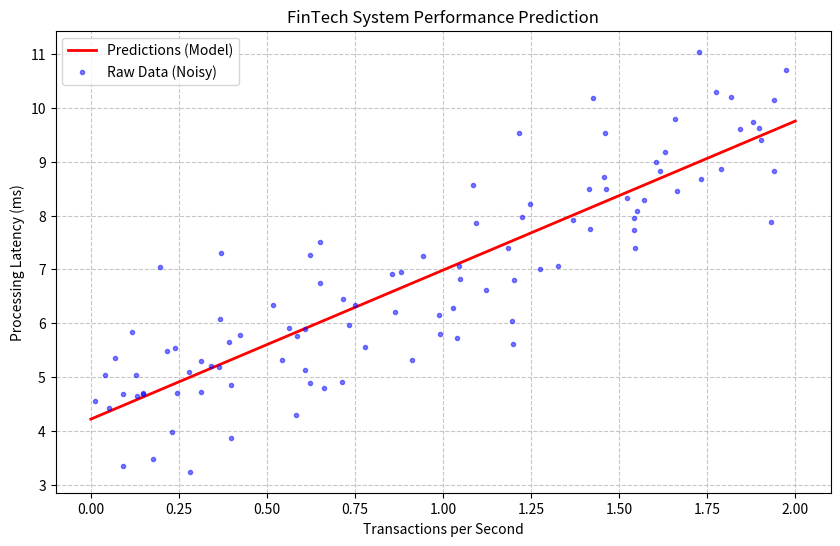

This figure's Python source:
import numpy as np
import matplotlib.pyplot as plt

def run_linear_regression():
    print("\n--- Task 2: Linear Regression from Scratch (Normal Equation) ---")
    np.random.seed(42)
    X = 2 * np.random.rand(100, 1)
    y = 4 + 3 * X + np.random.randn(100, 1)
    X_b = np.c_[np.ones((100, 1)), X]
    theta_best = np.linalg.inv(X_b.T @ X_b) @ X_b.T @ y
    intercept, slope = theta_best[0][0], theta_best[1][0]
    print(f"Calculated Intercept (Bias): {intercept:.4f} (Ideal: 4.0)")
    print(f"Calculated Slope (Weight):  {slope:.4f} (Ideal: 3.0)")

    X_new = np.array([[0], [2]])
    X_new_b = np.c_[np.ones((2, 1)), X_new]
    y_predict = X_new_b @ theta_best

    plt.figure(figsize=(10, 6))
    plt.plot(X_new, y_predict, "r-", linewidth=2, label="Predictions (Model)")
    plt.plot(X, y, "b.", alpha=0.5, label="Raw Data (Noisy)")
    plt.xlabel("Transactions per Second")
    plt.ylabel("Processing Latency (ms)")
    plt.title("FinTech System Performance Prediction")
    plt.legend()
    plt.grid(True, linestyle='--', alpha=0.7)
    plt.savefig("regression_plot.png")
    print("SUCCESS: Model trained and plot saved.")

if __name__ == "__main__":
    run_linear_regression()
